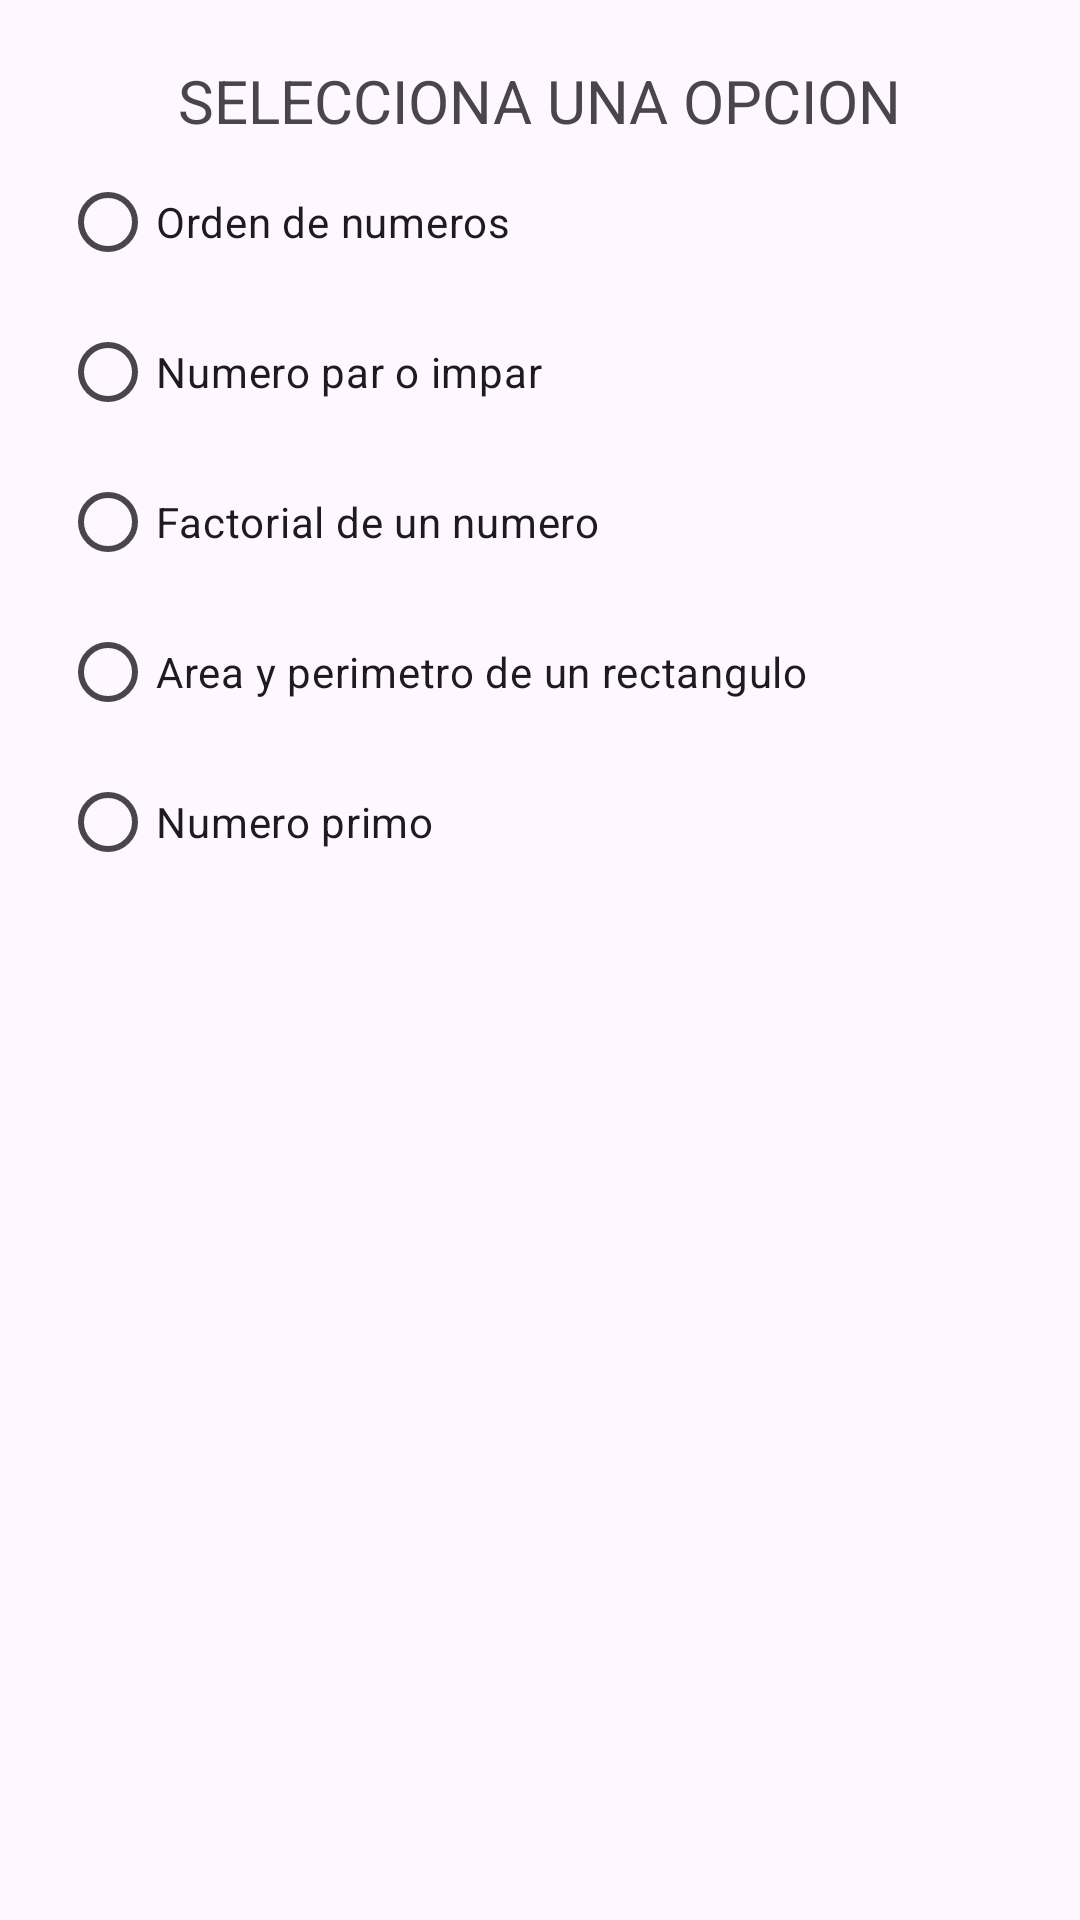

Android layout source for this screen:
<!-- AndroidManifest.xml: application theme Theme.Act6_operaciones -->
<!-- res/layout/activity_main.xml -->
<?xml version="1.0" encoding="utf-8"?>
<RelativeLayout xmlns:android="http://schemas.android.com/apk/res/android"
    android:layout_width="match_parent"
    android:layout_height="match_parent">

    <RadioButton
        android:id="@+id/btnOpc1"
        android:layout_width="wrap_content"
        android:layout_height="wrap_content"
        android:text="Orden de numeros"
        android:layout_marginLeft="20dp"
        android:layout_marginTop="50dp"/>

    <RadioButton
        android:id="@+id/btnOpc2"
        android:layout_width="wrap_content"
        android:layout_height="wrap_content"
        android:text="Numero par o impar"
        android:layout_marginLeft="20dp"
        android:layout_marginTop="100dp"/>

    <RadioButton
        android:id="@+id/btnOpc3"
        android:layout_width="wrap_content"
        android:layout_height="wrap_content"
        android:text="Factorial de un numero"
        android:layout_marginLeft="20dp"
        android:layout_marginTop="150dp"/>

    <RadioButton
        android:id="@+id/btnOpc4"
        android:layout_width="wrap_content"
        android:layout_height="wrap_content"
        android:text="Area y perimetro de un rectangulo"
        android:layout_marginLeft="20dp"
        android:layout_marginTop="200dp"/>

    <RadioButton
        android:id="@+id/btnOpc5"
        android:layout_width="wrap_content"
        android:layout_height="wrap_content"
        android:text="Numero primo"
        android:layout_marginLeft="20dp"
        android:layout_marginTop="250dp"/>

    <TextView
        android:id="@+id/textView"
        android:layout_width="wrap_content"
        android:layout_height="wrap_content"
        android:text="SELECCIONA UNA OPCION"
        android:layout_marginTop="20dp"
        android:layout_centerHorizontal="true"
        android:textSize="20dp"/>


</RelativeLayout>
<!-- resources referenced by this layout -->
<resources>
  <style name="Theme.Act6_operaciones" parent="Base.Theme.Act6_operaciones" />
  <style name="Base.Theme.Act6_operaciones" parent="Theme.Material3.DayNight.NoActionBar">
          
          
      </style>
</resources>
